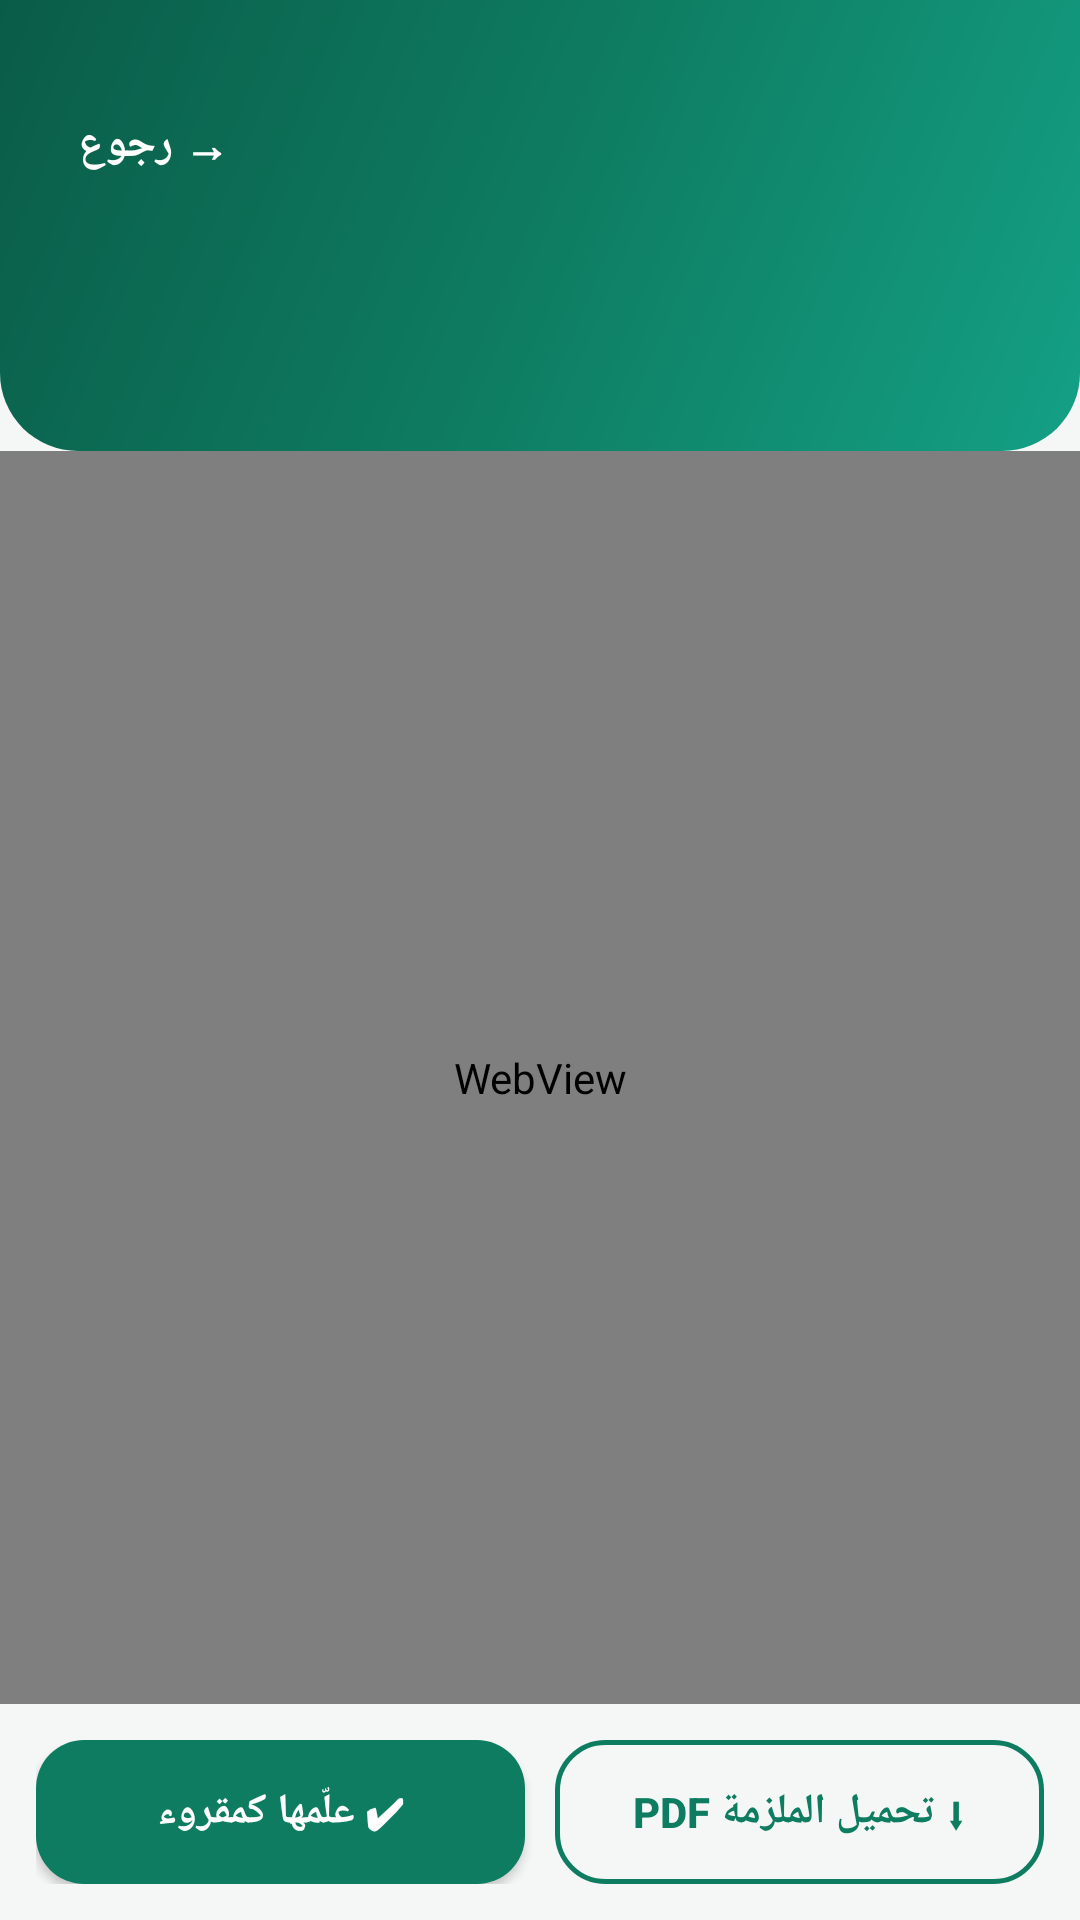

This screen was rendered from an Android layout file. Write that file and the resources it references.
<!-- AndroidManifest.xml: application theme AppTheme -->
<!-- res/layout/activity_lesson.xml -->
<?xml version="1.0" encoding="utf-8"?>
<LinearLayout xmlns:android="http://schemas.android.com/apk/res/android"
    android:layout_width="match_parent" android:layout_height="match_parent"
    android:orientation="vertical" android:background="@color/bg">

    <LinearLayout android:id="@+id/headerLesson" android:layout_width="match_parent"
        android:layout_height="wrap_content" android:background="@drawable/bg_header"
        android:orientation="vertical"
        android:paddingLeft="20dp" android:paddingRight="20dp"
        android:paddingTop="20dp" android:paddingBottom="16dp">
        <TextView android:id="@+id/btnBack" android:layout_width="wrap_content"
            android:layout_height="wrap_content" android:layout_marginTop="12dp"
            android:padding="6dp" android:text="→ رجوع" android:textColor="@color/white"
            android:textSize="15sp" android:textStyle="bold" />
        <TextView android:id="@+id/tvTitle" android:layout_width="match_parent"
            android:layout_height="wrap_content" android:layout_marginTop="8dp"
            android:text="" android:textColor="@color/white" android:textSize="18sp"
            android:textStyle="bold" />
        <TextView android:id="@+id/tvSubtitle" android:layout_width="match_parent"
            android:layout_height="wrap_content" android:layout_marginTop="4dp"
            android:text="" android:textColor="@color/header_sub" android:textSize="13sp" />
        <LinearLayout android:layout_width="match_parent" android:layout_height="4dp"
            android:layout_marginTop="12dp" android:background="@drawable/progress_bg"
            android:orientation="horizontal">
            <View android:id="@+id/viewReadProgress" android:layout_width="0dp"
                android:layout_height="match_parent" android:background="@drawable/progress_bg" />
        </LinearLayout>
    </LinearLayout>

    <FrameLayout android:layout_width="match_parent" android:layout_height="0dp"
        android:layout_weight="1">
        <WebView android:id="@+id/webPages" android:layout_width="match_parent"
            android:layout_height="match_parent" />
        <LinearLayout android:id="@+id/emptyView" android:layout_width="match_parent"
            android:layout_height="match_parent" android:gravity="center"
            android:orientation="vertical" android:padding="32dp" android:visibility="gone">
            <TextView android:layout_width="wrap_content" android:layout_height="wrap_content"
                android:text="📚" android:textSize="44sp" />
            <TextView android:layout_width="match_parent" android:layout_height="wrap_content"
                android:layout_marginTop="12dp" android:gravity="center"
                android:text="محتوى هذا الدرس يُضاف تباعًا من كتاب الوزارة الرسمي."
                android:textColor="@color/text" android:textSize="15sp" android:textStyle="bold" />
            <TextView android:layout_width="match_parent" android:layout_height="wrap_content"
                android:layout_marginTop="6dp" android:gravity="center"
                android:text="المواد المتاحة فيها محتوى كتاب الوزارة كاملًا، والباقي يُضاف تباعًا فور مراجعته."
                android:textColor="@color/text_secondary" android:textSize="13sp" />
        </LinearLayout>
    </FrameLayout>

    <LinearLayout android:layout_width="match_parent" android:layout_height="wrap_content"
        android:orientation="horizontal" android:padding="12dp">
        <Button android:id="@+id/btnComplete" android:layout_width="0dp"
            android:layout_height="wrap_content" android:layout_weight="1"
            android:background="@drawable/button_primary" android:text="✔ علّمها كمقروء"
            android:textColor="@color/white" android:textSize="14sp" android:textStyle="bold" />
        <Button android:id="@+id/btnDownload" android:layout_width="0dp"
            android:layout_height="wrap_content" android:layout_weight="1"
            android:layout_marginStart="10dp"
            android:background="@drawable/button_outline" android:text="⬇ تحميل الملزمة PDF"
            android:textColor="@color/primary" android:textSize="14sp" android:textStyle="bold" />
    </LinearLayout>
</LinearLayout>
<!-- resources referenced by this layout -->
<resources>
  <color name="bg">#F5F7F6</color>
  <color name="header_sub">#CFF0E4</color>
  <color name="primary">#0E7C61</color>
  <color name="text">#17251F</color>
  <color name="text_secondary">#5F6E67</color>
  <color name="white">#FFFFFF</color>
  <!-- drawable bg_header (drawable) -->
  <?xml version="1.0" encoding="utf-8"?>
  <shape xmlns:android="http://schemas.android.com/apk/res/android" android:shape="rectangle">
      <gradient android:startColor="#0A5C48" android:centerColor="#0E7C61"
          android:endColor="#14A085" android:angle="315" />
      <corners android:bottomLeftRadius="26dp" android:bottomRightRadius="26dp" />
  </shape>
  <!-- drawable button_outline (drawable) -->
  <?xml version="1.0" encoding="utf-8"?>
  <ripple xmlns:android="http://schemas.android.com/apk/res/android" android:color="#220E7C61">
      <item>
          <shape android:shape="rectangle">
              <solid android:color="@android:color/transparent" />
              <stroke android:width="1.5dp" android:color="@color/primary" />
              <corners android:radius="16dp" />
          </shape>
      </item>
  </ripple>
  <!-- drawable button_primary (drawable) -->
  <?xml version="1.0" encoding="utf-8"?>
  <ripple xmlns:android="http://schemas.android.com/apk/res/android" android:color="#33FFFFFF">
      <item>
          <shape android:shape="rectangle">
              <solid android:color="@color/primary" />
              <corners android:radius="16dp" />
          </shape>
      </item>
  </ripple>
  <style name="AppTheme" parent="android:Theme.Material.Light.NoActionBar">
          <item name="android:colorPrimary">@color/primary</item>
          <item name="android:colorPrimaryDark">@color/primary_dark</item>
          <item name="android:colorAccent">@color/accent</item>
          <item name="android:windowBackground">@color/bg</item>
          <item name="android:statusBarColor">@color/primary_dark</item>
          <item name="android:navigationBarColor">@color/white</item>
          <item name="android:windowLightStatusBar">false</item>
      </style>
  <color name="primary_dark">#0A5C48</color>
  <color name="accent">#F59E0B</color>
</resources>
